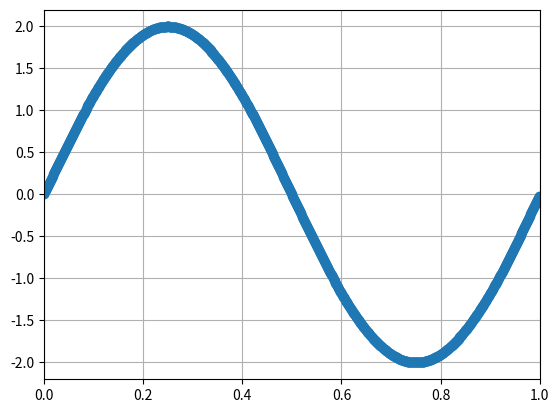
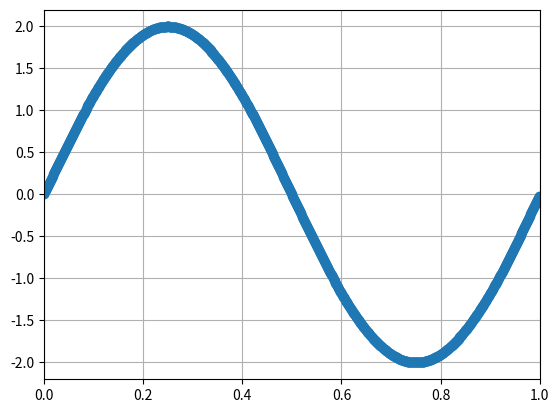
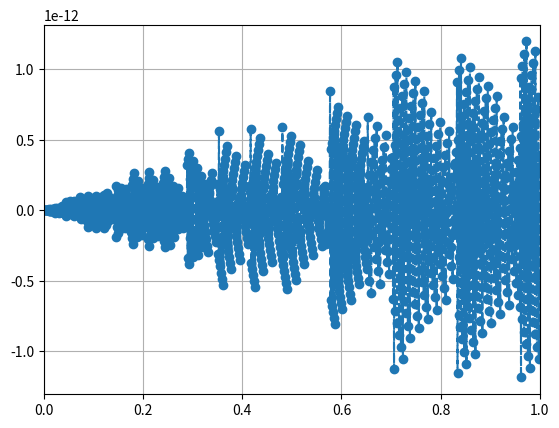
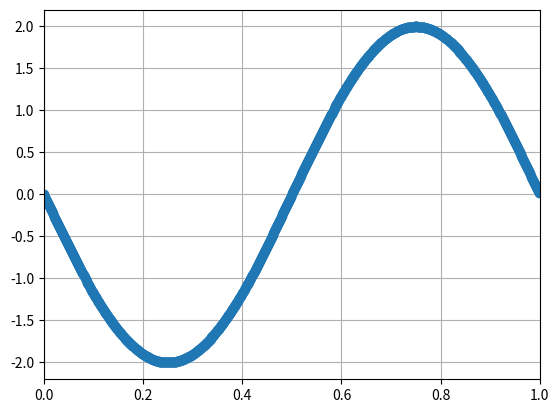
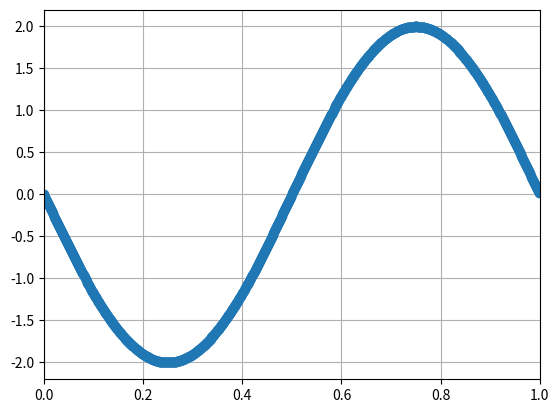
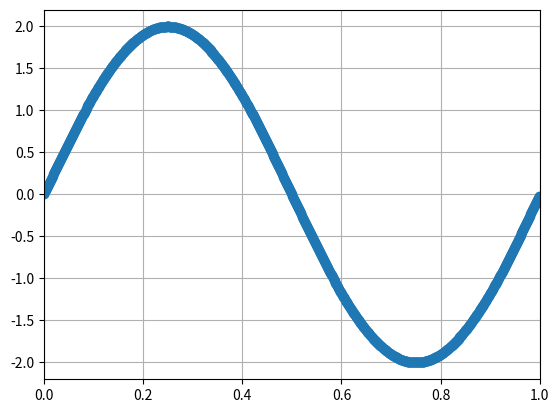

Here is the Python script that generated these plots, in order:
# Generador de señales: Senoidales
#  En este programa vamos a parametrizar y llamar a una función "funcion_senoidal"

#%% Importo los módulos y bibliotecas que voy a utilizar
import numpy as np # La uso para realizar operaciones matemáticas como el seno y para hacer la linea de tiempo tt
# Tiene tambien funciones de algebra matricial y manejo de datos tipo array
import matplotlib.pyplot as plt # La uso para imprimir el gráfico del seno

#%% Defino la función funcion_senoidal
def funcion_senoidal(vmax, dc, ff, ph, nn, fs): 
  # funcion_senoidal(amplitud, offset, frec, fase, #_muestras, frec_muestreo)
    
    ts = 1/fs # tiempo/periodo de muestreo
    df = fs/nn # resolución espectral
    
    # grilla de sampleo temporal
    tt = np.linspace(0, (nn - 1) * ts, nn).flatten() # tiempo equiespaciado
   
    xx = vmax * np.sin( 2 * np.pi * ff * tt + ph ) + dc
    return tt, xx

#%% Defino funcion alternativa para la funcion senoidal
def funcion_senoidal_arange(vmax, dc, ff, ph, fs):
    # funcion_senoidal(amplitud, offset, frec, fase, frec_muestreo)

    ts = 1/fs # periodo de muestreo
    T = 1/ff # periodo de la señal
    # nn = T/ts # cantidad de muestras
    T_simulacion = T
    
    n = np.arange(start = 0, stop = T_simulacion, step = ts)
    tt = n * ts
    
    xx = vmax * np.sin( 2 * np.pi * ff * tt + ph ) + dc

    return tt, xx
    
#%% Llamo a la función función_senoidal

fs = 1000 # frecuencia de muestreo (Hz)
N = 1000 # cantidad de muestras
T_simulacion = fs/N

tt, xx = funcion_senoidal (vmax = 2, dc = 0, ff = 1, ph=0, nn = N, fs = fs)
#tt, xx = funcion_senoidal_arange (vmax = 2, dc = 0, ff = 1, ph=0, fs = fs)

plt.figure(1)
plt.grid(True)
plt.plot(tt, xx, 'o--')
plt.xlim(0, T_simulacion)

#%% Bonus 1: Ploteo la funcion senoidal con diferentes valores para la ff

t0, x0 = funcion_senoidal (vmax = 2, dc = 0, ff = 1, ph=0, nn = N, fs = fs)
t1, x1 = funcion_senoidal (vmax = 2, dc = 0, ff = 500, ph=0, nn = N, fs = fs)
t2, x2 = funcion_senoidal (vmax = 2, dc = 0, ff = 999, ph=0, nn = N, fs = fs)
t3, x3 = funcion_senoidal (vmax = 2, dc = 0, ff = 1999, ph=0, nn = N, fs = fs)
t4, x4 = funcion_senoidal (vmax = 2, dc = 0, ff = 2001, ph=0, nn = N, fs = fs)

plt.figure(2)
plt.grid(True)
plt.plot(t0, x0, 'o--')
plt.xlim(0, T_simulacion)

plt.figure(3)
plt.grid(True)
plt.plot(t1, x1, 'o--')
plt.xlim(0, T_simulacion)

plt.figure(4)
plt.grid(True)
plt.plot(t2, x2, 'o--')
plt.xlim(0, T_simulacion)

plt.figure(5)
plt.grid(True)
plt.plot(t3, x3, 'o--')
plt.xlim(0, T_simulacion)

plt.figure(6)
plt.grid(True)
plt.plot(t4, x4, 'o--')
plt.xlim(0, T_simulacion)

energia = np.sum(xx ** 2)/N # ** es al cuadrado

# Para tener una senoidal con energia unitaria, necesito que su amplitud sea raiz de 2

print(energia)

#%% Bonus 2: Señal cuadrada

# def funcion_cuadrada(vmax, vmin, duty): 
#   # funcion_cuadrada()
#     ts = 1/fs # tiempo de muestreo
#     df = fs/nn # resolución espectral
    
#     # grilla de sampleo temporal
#     tt = np.linspace(0, (N-1)*ts, N).flatten()
   
#     xx = vmax * np.sin( 2 * np.pi * ff * tt + ph ) + dc
    
#     return tt, xx

# %% AÑADIR: Conclusiones, analisis y discusion de los graficos... (entregar en jupyter notebook)
